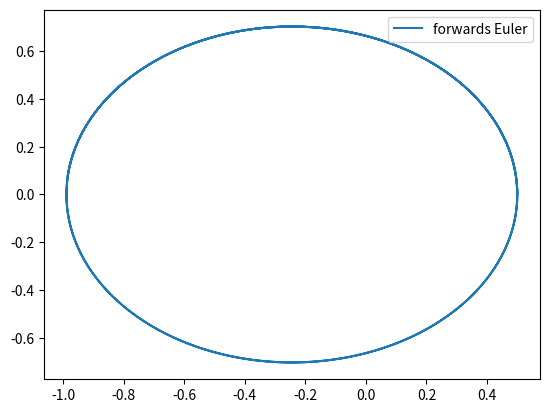

The script that saved this image:
# dx/dt = p            dy/dt = q
# dp/dt = -x/r**3 dq/dt = -y/r**3
# x(0) = 0.5 y(0) = 0 p(0) = 0 q(0) = 1.63

import numpy as np
import matplotlib.pyplot as plt

lowt, hight = 0,10
N = 1000000 # number of points
tspace = np.linspace(lowt,hight,N)
sys0 = [[0.5,0],[0,1.63]]
dt = tspace[1]-tspace[0]

def nextsys(xsys):
    xs, ys = xsys
    x, p = xs
    y, q = ys
    r3 = (x**2+y**2)**(3/2)
    dpdt = -x/r3
    dqdt = -y/r3
    return [[x+p*dt, p+dpdt*dt], [y+q*dt, q+dqdt*dt]]

def euler():
    Xs = []
    for i,xi in enumerate(tspace):
        Xs += [sys0] if i == 0 else [nextsys(Xs[i-1])]
    return Xs

def main():
    fpoints = euler()
    xx = [[point[0][0]] for point in fpoints]
    yy = [[point[1][0]] for point in fpoints]
    plt.plot(xx,yy, label="forwards Euler")
    plt.legend()
    plt.show()

if __name__ == "__main__":
    main()
